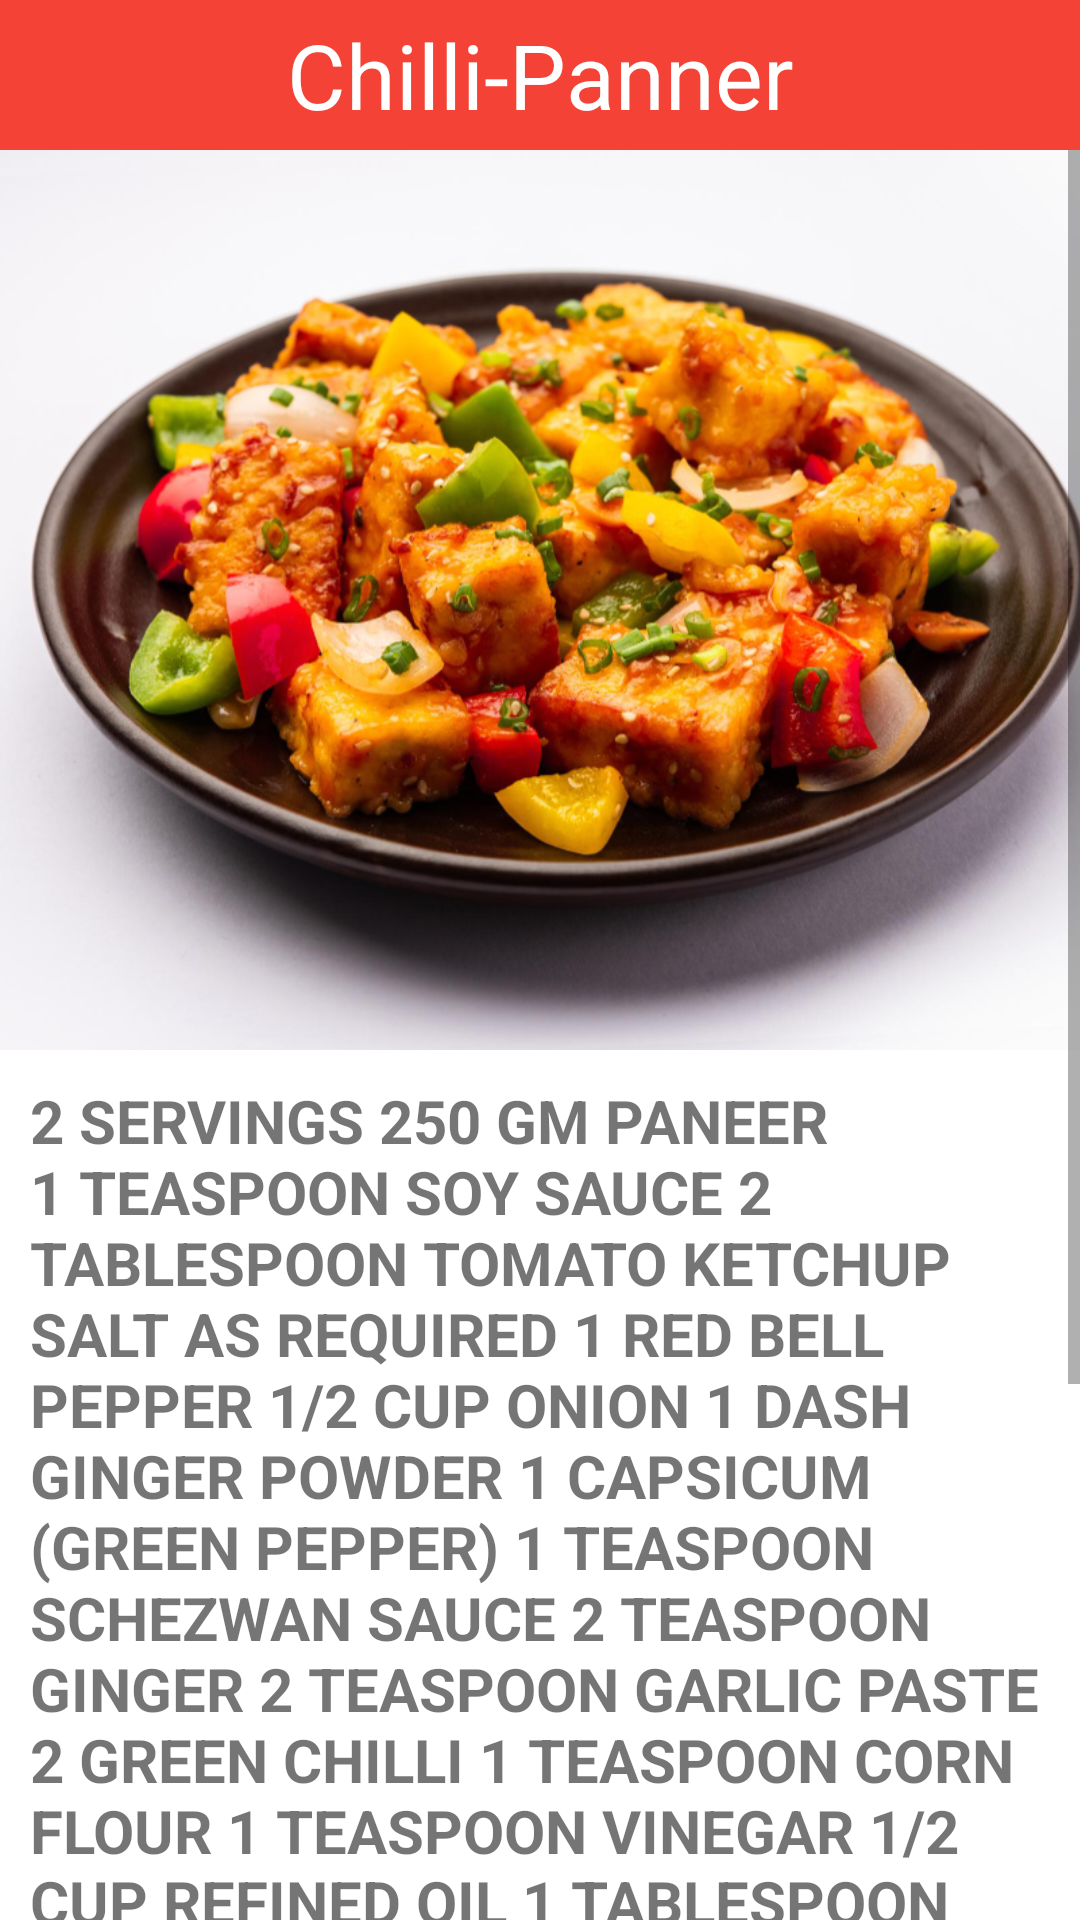

Layout XML and referenced resources for this Android screen:
<!-- AndroidManifest.xml: application theme Theme.Zayaka -->
<!-- res/layout/activity_chillipanner.xml -->
<?xml version="1.0" encoding="utf-8"?>
<RelativeLayout xmlns:android="http://schemas.android.com/apk/res/android"
    android:layout_width="match_parent"
    android:layout_height="match_parent"
    >
    <RelativeLayout xmlns:android="http://schemas.android.com/apk/res/android"
        android:layout_width="match_parent"
        android:layout_height="50dp"
        android:background="#F44336">
        <RelativeLayout
            android:layout_width="match_parent"
            android:layout_height="wrap_content">
            <TextView
                android:layout_width="match_parent"
                android:layout_height="match_parent"
                android:layout_centerInParent="true"
                android:gravity="center"
                android:textColor="@color/white"
                android:textSize="30sp" />
            <ImageView
                android:layout_width="wrap_content"
                android:layout_height="wrap_content"
                android:src="@drawable/menuicon"
                android:layout_alignParentRight="true"
                android:layout_centerVertical="true"
                android:layout_marginEnd="86dp"/>
        </RelativeLayout>>
    </RelativeLayout>
    <RelativeLayout
        android:layout_width="match_parent"
        android:layout_height="50dp">
        <ImageView
            android:layout_width="wrap_content"
            android:layout_height="match_parent"
            android:src="@drawable/backarrow"
            android:layout_marginStart="20dp"
            android:layout_centerVertical="true"
            android:id="@+id/backhome_from_chilli"
            />
    </RelativeLayout>
    <LinearLayout
        android:layout_width="match_parent"
        android:layout_height="match_parent"
        android:orientation="vertical">
        <TextView
            android:layout_width="match_parent"
            android:layout_height="50dp"
            android:text="@string/chillipanner"
            android:textSize="30sp"
            android:gravity="center_vertical|center_horizontal"
            android:textColor="@color/white"/>
        <ScrollView
            android:layout_width="match_parent"
            android:layout_height="match_parent">
            <LinearLayout
                android:layout_width="match_parent"
                android:layout_height="wrap_content"
                android:orientation="vertical">
                <ImageView
                    android:layout_width="wrap_content"
                    android:layout_height="300dp"
                    android:src="@drawable/chilli"
                    android:scaleType="centerCrop"/>

                <TextView
                    android:layout_width="match_parent"
                    android:layout_height="wrap_content"
                    android:text="@string/chillipanner_ingredients"
                    android:textAllCaps="true"
                    android:textSize="20sp"
                    android:layout_margin="10dp"
                    android:textStyle="bold" />

                <Button
                    android:layout_height="60dp"
                    android:layout_width="match_parent"
                    android:gravity="center"
                    android:text="@string/watch_video"
                    android:textSize="20sp"
                    android:textStyle="bold"
                    android:layout_marginLeft="60dp"
                    android:layout_marginRight="60dp"
                    android:backgroundTint="#EA190A"
                    android:id="@+id/btnvideo_chilli"
                    />
                <Button
                    android:layout_height="60dp"
                    android:layout_width="match_parent"
                    android:gravity="center"
                    android:text="@string/read_article"
                    android:textSize="20sp"
                    android:textStyle="bold"
                    android:layout_marginLeft="60dp"
                    android:layout_marginTop="5dp"
                    android:layout_marginRight="60dp"
                    android:backgroundTint="#00BCD4"
                    android:id="@+id/btnarticle_chilli"
                    />
                <TextView
                    android:layout_width="match_parent"
                    android:layout_height="wrap_content"
                    android:text="@string/thankyou"
                    android:gravity="center"/>
            </LinearLayout>
        </ScrollView>
    </LinearLayout>


</RelativeLayout>
<!-- resources referenced by this layout -->
<resources>
  <!-- drawable chilli: jpg bitmap (drawable-v24, 431330 bytes) -->
  <string name="chillipanner">Chilli-Panner</string>
  <string name="chillipanner_ingredients">2 Servings
  250 gm paneer
  1 teaspoon soy sauce
  2 tablespoon tomato ketchup
  salt as required
  1 red bell pepper
  1/2 cup onion
  1 dash ginger powder
  1 capsicum (green pepper)
  1 teaspoon schezwan sauce
  2 teaspoon ginger
  2 teaspoon garlic paste
  2 green chilli
  1 teaspoon corn flour
  1 teaspoon vinegar
  1/2 cup refined oil
  1 tablespoon green chilli sauce
  1 yellow bell pepper
  1 teaspoon butter
  For Garnishing
  2 stalks spring onions</string>
  <string name="read_article">Read Article</string>
  <string name="thankyou">Thank You!</string>
  <string name="watch_video">Watch Video</string>
  <style name="Theme.Zayaka" parent="Theme.MaterialComponents.DayNight.NoActionBar">
          
          <item name="colorPrimary">@color/purple_500</item>
          <item name="colorPrimaryVariant">#F44336</item>
          <item name="colorOnPrimary">@color/white</item>
          
          <item name="colorSecondary">@color/teal_200</item>
          <item name="colorSecondaryVariant">@color/teal_700</item>
          <item name="colorOnSecondary">@color/black</item>
          
          <item name="android:statusBarColor">?attr/colorPrimaryVariant</item>
          
      </style>
  <!-- not gathered from this repository: default colours our renderer supplied (Android Studio template values) -->
  <color name="purple_500">#FF6200EE</color>
  <color name="teal_200">#FF03DAC5</color>
  <color name="teal_700">#FF018786</color>
  <color name="black">#FF000000</color>
  <color name="white">#FFFFFFFF</color>
</resources>
